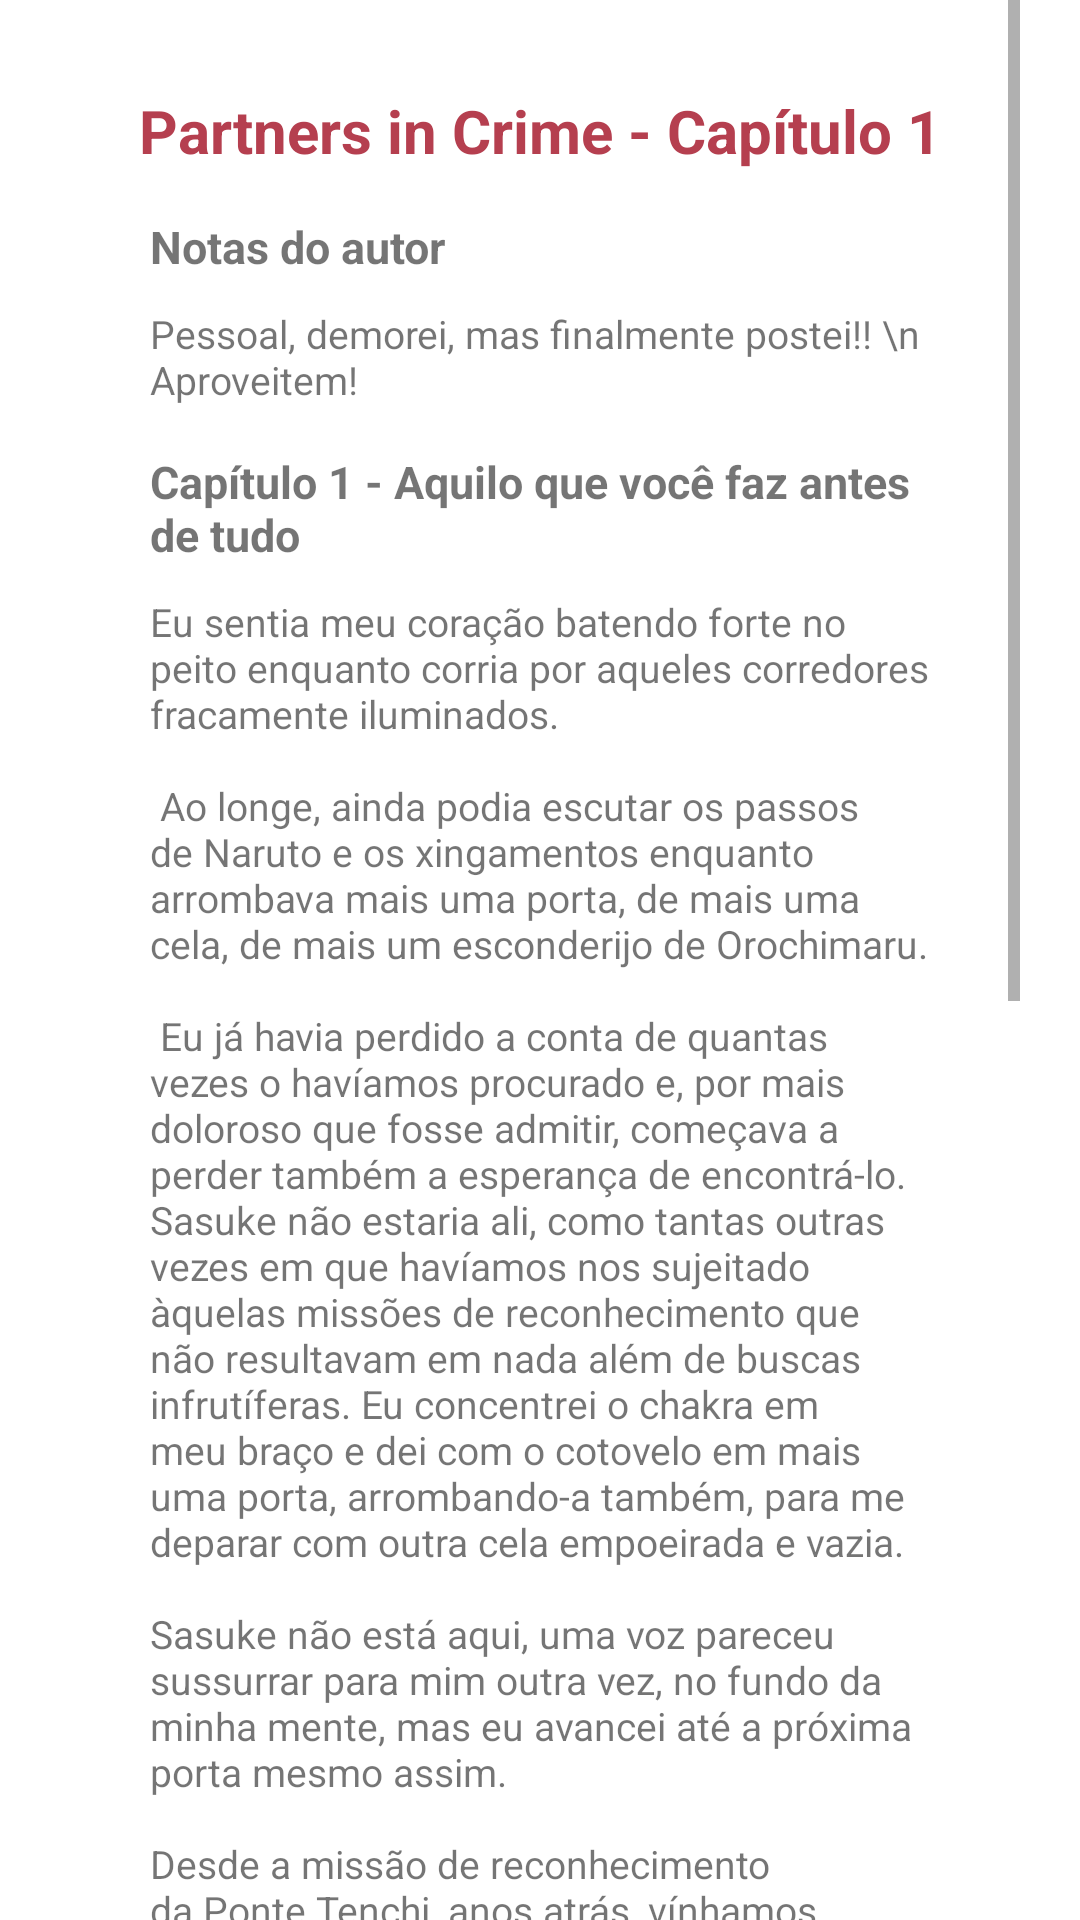

The Android layout XML behind this screen, and the referenced resources:
<!-- AndroidManifest.xml: application theme Theme.BeFic -->
<!-- res/layout/activity_story_read.xml -->
<?xml version="1.0" encoding="utf-8"?>
<LinearLayout xmlns:android="http://schemas.android.com/apk/res/android"
    xmlns:app="http://schemas.android.com/apk/res-auto"
    xmlns:tools="http://schemas.android.com/tools"
    android:layout_width="match_parent"
    android:layout_height="match_parent"
    android:orientation="vertical"
    android:paddingHorizontal="20dp"
    tools:context=".activity.UserProfileActivity">

    <ScrollView
        android:id="@+id/ScrollView01"
        android:layout_width="match_parent"
        android:layout_height="match_parent">

        <LinearLayout
            android:layout_width="match_parent"
            android:layout_height="match_parent"
            android:orientation="vertical">

            <TextView
                android:id="@+id/txv_nome_historia"
                android:layout_width="match_parent"
                android:layout_height="wrap_content"
                android:layout_gravity="center"
                android:layout_marginTop="30sp"
                android:text="Partners in Crime - Capítulo 1"
                android:textAlignment="center"
                android:textColor="@color/pink_300"
                android:textSize="20sp"
                android:textStyle="bold" />

            <TextView
                android:id="@+id/txv_notas"
                android:layout_width="wrap_content"
                android:layout_height="wrap_content"
                android:layout_gravity="start"
                android:layout_marginHorizontal="30dp"
                android:layout_marginTop="15sp"
                android:text="Notas do autor"
                android:textAlignment="textStart"
                android:textSize="15sp"
                android:textStyle="bold" />

            <TextView
                android:id="@+id/txv_sobre_mim_text"
                android:layout_width="wrap_content"
                android:layout_height="wrap_content"
                android:layout_gravity="start"
                android:layout_marginHorizontal="30dp"
                android:layout_marginTop="10sp"
                android:text="Pessoal, demorei, mas finalmente postei!! \n Aproveitem! "
                android:textAlignment="textStart"
                android:textSize="13sp" />

            <TextView
                android:id="@+id/txv_história"
                android:layout_width="wrap_content"
                android:layout_height="wrap_content"
                android:layout_gravity="start"
                android:layout_marginHorizontal="30dp"
                android:layout_marginTop="15sp"
                android:text="Capítulo 1 - Aquilo que você faz antes de tudo"
                android:textAlignment="textStart"
                android:textSize="15sp"
                android:textStyle="bold" />

            <TextView
                android:id="@+id/txv_historia"
                android:layout_width="wrap_content"
                android:layout_height="wrap_content"
                android:layout_gravity="start"
                android:layout_marginHorizontal="30dp"
                android:layout_marginTop="10sp"
                android:text="@string/historia"
                android:textAlignment="textStart"
                android:textSize="13sp" />

        </LinearLayout>
    </ScrollView>

</LinearLayout>
<!-- resources referenced by this layout -->
<resources>
  <color name="pink_300">#b53f4f</color>
  <string name="historia">Eu sentia meu coração batendo forte no peito enquanto corria por aqueles corredores fracamente iluminados. \n\n Ao longe, ainda podia escutar os passos de Naruto e os xingamentos enquanto arrombava mais uma porta, de mais uma cela, de mais um esconderijo de Orochimaru. \n\n Eu já havia perdido a conta de quantas vezes o havíamos procurado e, por mais doloroso que fosse admitir, começava a perder também a esperança de encontrá-lo. Sasuke não estaria ali, como tantas outras vezes em que havíamos nos sujeitado àquelas missões de reconhecimento que não resultavam em nada além de buscas infrutíferas. Eu concentrei o chakra em meu braço e dei com o cotovelo em mais uma porta, arrombando-a também, para me deparar com outra cela empoeirada e vazia. \n\nSasuke não está aqui, uma voz pareceu sussurrar para mim outra vez, no fundo da minha mente, mas eu avancei até a próxima porta mesmo assim. \n\nDesde a missão de reconhecimento da Ponte Tenchi, anos atrás, vínhamos insistindo nesse mesmo expediente. Esconderijo após esconderijo, pista após pista, missão após missão. \n\nE sempre saímos de mãos vazias. \n\nPor que aquela vez seria diferente? Senti minha garganta apertar com o choro, a mera expectativa de vê-lo me alucinava, e saber que acabaria em nada era doloroso. Eu estava completamente desesperada. Virei uma esquina, afoita, pronta para disparar por mais aquele corredor de fim escuro. Senti meu pulso ser agarrado com velocidade absurda, o que fez meu coração pular uma batida e o meu corpo dar um tranco para frente. No instante seguinte, alguém me puxou e fez meu corpo rodar, minhas costas batendo na parede de pedra. Soltei o ar com o impacto. — Procurando por mim? Aquela voz. O tempo parou. Foi como estar num sonho. O timbre inconfundível da voz de Sasuke entrou nos meus ouvidos e pareceu preencher minha mente enquanto eu, estupefata, via-o diante de mim, em carne e osso. Ele era iluminado de um jeito misterioso e irreal pela luz fraca da tocha presa na parede. — Sas…u…ke… — foi tudo que eu consegui proferir, minha garganta fechando pela surpresa. Não podia ser real. Mas as mãos dele que seguravam meus pulsos contra a parede e as íris ônix fixas nas minhas eram muito reais. Podia sentir meus olhos arregalados e minha boca aberta, sem conseguir compreender a situação, com meu coração batendo tão forte no peito que parecia prestes a sair pela boca. Minhas pernas estavam trêmulas. —</string>
  <style name="Theme.BeFic" parent="Theme.MaterialComponents.DayNight.DarkActionBar">
          
          <item name="colorPrimary">@color/pink_200</item>
          <item name="colorPrimaryVariant">@color/pink_300</item>
          <item name="colorOnPrimary">@color/black</item>
          
          <item name="colorSecondary">@color/purple_500</item>
          <item name="colorSecondaryVariant">@color/purple_700</item>
          <item name="colorOnSecondary">@color/white</item>
          
          <item name="android:statusBarColor" tools:targetApi="l">?attr/colorPrimaryVariant</item>
          
      </style>
  <color name="pink_200">#d97075</color>
  <color name="black">#FF000000</color>
  <color name="purple_500">#FF6200EE</color>
  <color name="purple_700">#FF3700B3</color>
  <color name="white">#FFFFFFFF</color>
</resources>
